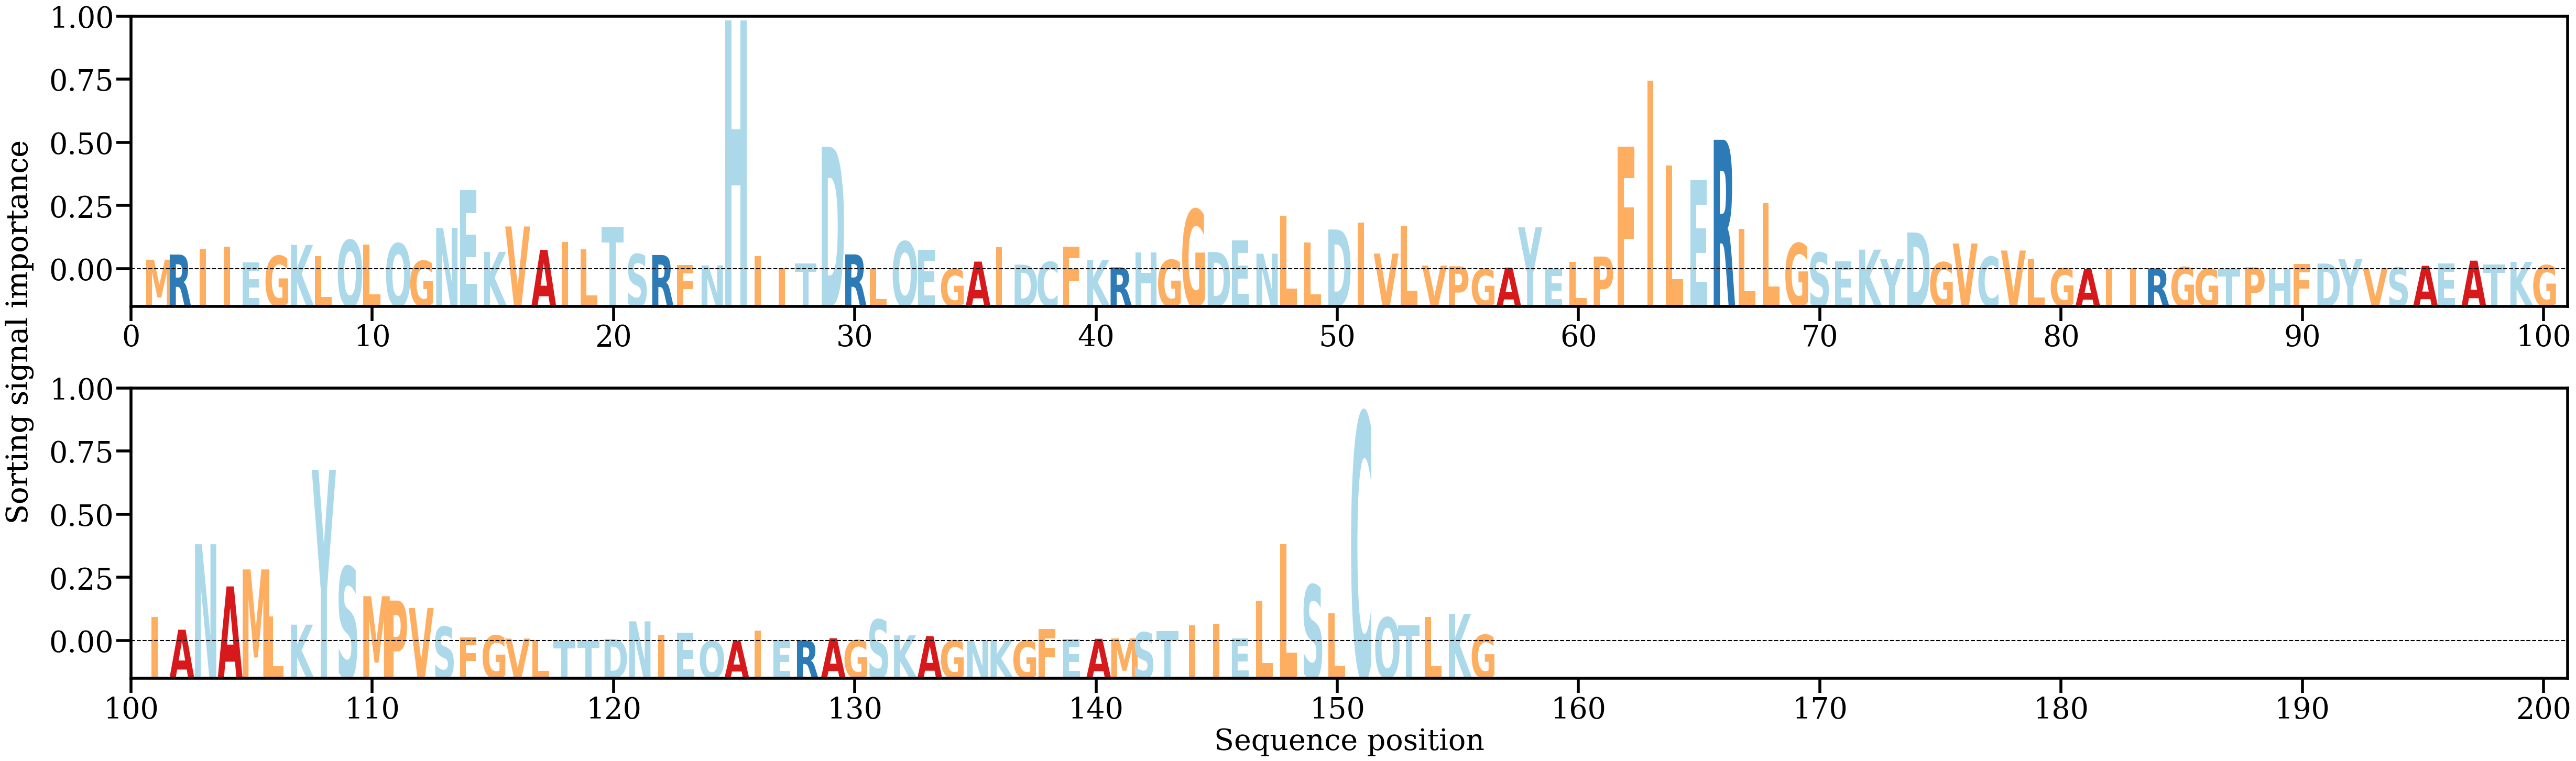

The table this chart was drawn from, first rows:
AA, Alpha
M, [0.00250079]
R, [0.00379194]
I, [0.00524974]
I, [0.0057752]
E, [0.00186593]
G, [0.0034717]
K, [0.00622022]
L, [0.003414]
Q, [0.00744904]
L, [0.00627123]
Q, [0.00658427]
G, [0.00220698]
N, [0.01050632]
E, [0.01999549]
K, [0.00446989]
V, [0.01086429]
A, [0.00496938]
I, [0.00692063]
L, [0.00512508]
T, [0.01073129]
S, [0.0038995]
R, [0.00368457]
F, [0.00113263]
N, [0.00106032]
H, [0.06278184]
I, [0.00343975]
I, [0.00040515]
T, [0.00160844]
D, [0.03097184]
R, [0.00383556]
L, [0.00018516]
Q, [0.00708354]
E, [0.0050513]
G, [0.00011956]
A, [0.00201478]
I, [0.00562568]
D, [0.00125052]
C, [0.00193565]
F, [0.00581455]
K, [0.00237766]
R, [0.00054475]
H, [0.0043324]
G, [0.00245119]
G, [0.01517135]
D, [0.00441701]
E, [0.00739905]
N, [0.004004]
L, [0.01361548]
L, [0.00679257]
D, [0.01011264]
I, [0.01185805]
V, [0.00403895]
L, [0.01103329]
V, [0.00101022]
P, [0.00083167]
G, [0.00012781]
A, [0.00048533]
Y, [0.0106509]
E, [0.00016781]
L, [0.00192159]
... 96 more rows
